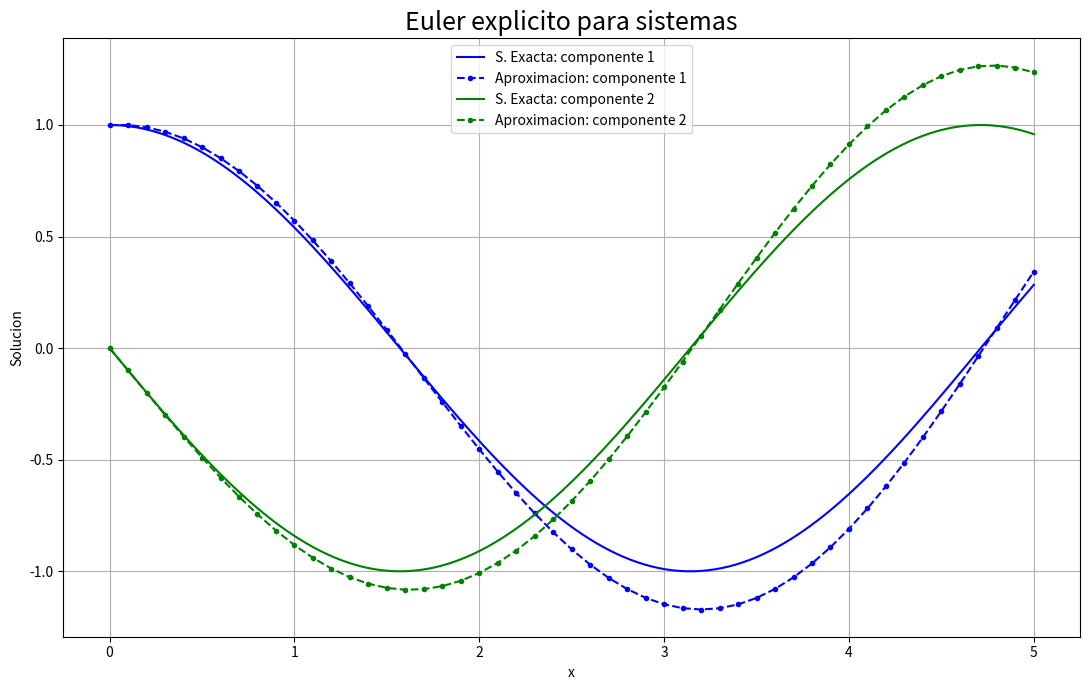

The script that saved this image:
import numpy as np
import matplotlib.pyplot as plt


# Sistema y1' = y2, y2' = -y1; y(0) = [1,0].
def g(x):
    return np.stack((np.cos(x), -np.sin(x)), axis=-1)


def f(x, y):
    return np.array([y[1], -y[0]])


def Euler_Sistemas(f, x0, y0, h, n):
    if isinstance(n, (bool, np.bool_)) or not isinstance(n, (int, np.integer)) or n < 0:
        raise ValueError("n debe ser un entero no negativo.")
    y0 = np.array(y0, dtype=float)
    if y0.ndim != 1 or y0.size == 0 or not np.all(np.isfinite(y0)):
        raise ValueError("y0 debe ser un vector real finito no vacio.")
    if not np.isfinite(x0) or not np.isfinite(h) or h <= 0:
        raise ValueError("x0 debe ser finito y h positivo y finito.")
    x = x0 + h*np.arange(n + 1)
    y = np.zeros((n + 1, y0.size))
    y[0] = y0

    def pendiente(t, z):
        valor = np.asarray(f(t, z), dtype=float)
        if valor.shape != y0.shape or not np.all(np.isfinite(valor)):
            raise ValueError("f debe devolver un vector finito del mismo tamano que y0.")
        return valor
    for i in range(n):
        y[i + 1] = y[i] + h*pendiente(x[i], y[i])
    if not np.all(np.isfinite(y)):
        raise FloatingPointError("La integracion produjo valores no finitos.")
    return x, y


n = 50
h = 0.1
X, Y = Euler_Sistemas(f, 0, [1, 0], h, n)
exacta = g(X)
error = np.abs(exacta - Y)
et = np.full_like(Y, np.nan)
np.divide(100*error, np.abs(exacta), out=et, where=exacta != 0)
print("x =", X)
print("y =\n", Y)
print("et(%) =\n", et)
print("Error absoluto maximo por componente =", np.max(error, axis=0))

xi = np.linspace(X[0], X[-1], 400)
plt.figure(figsize=(11, 7))
for j, color in enumerate(('b', 'g')):
    plt.plot(xi, g(xi)[:,j], color=color, label=f'S. Exacta: componente {j+1}')
    plt.plot(X, Y[:,j], 'o--', color=color, markersize=3, label=f'Aproximacion: componente {j+1}')
plt.title('Euler explicito para sistemas', fontsize=18)
plt.xlabel('x')
plt.ylabel('Solucion')
plt.grid()
plt.legend()
plt.tight_layout()
plt.show()
